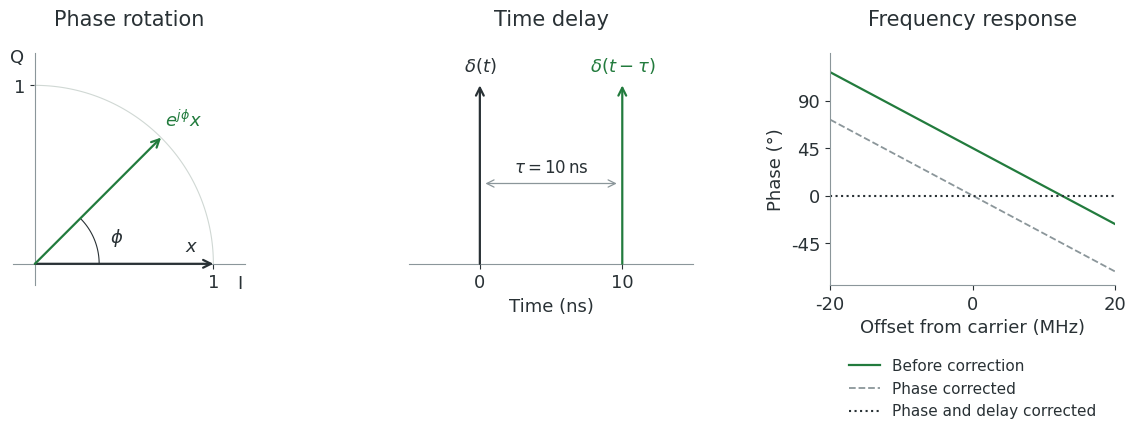

This chart was generated by the following Python code: (Note: this script raises an exception after producing the figure.)
"""Generate the phase and delay illustration."""

from pathlib import Path

import matplotlib

matplotlib.use("Agg")
import matplotlib.pyplot as plt
import numpy as np

INK, GREEN, GREY = "#293135", "#227b3d", "#8b969a"
plt.rcParams.update(
    {
        "font.family": "sans-serif",
        "font.sans-serif": ["Carlito", "DejaVu Sans"],
        "font.size": 13,
        "text.color": INK,
        "axes.labelcolor": INK,
        "xtick.color": INK,
        "ytick.color": INK,
        "axes.edgecolor": GREY,
        "axes.linewidth": 0.8,
        "svg.fonttype": "path",
        "svg.hashsalt": "calibration-offsets",
        "mathtext.fontset": "dejavusans",
    }
)
fig, axes = plt.subplots(1, 3, figsize=(12, 4))
fig.subplots_adjust(left=0.045, right=0.985, bottom=0.26, top=0.84, wspace=0.48)
phi, tau_ns = np.pi / 4, 10
arrow = dict(arrowstyle="->", lw=1.6, mutation_scale=14, shrinkA=0, shrinkB=0)

ax = axes[0]
angle = np.linspace(0, np.pi / 2, 100)
ax.plot(np.cos(angle), np.sin(angle), color="#d0d8d4", lw=0.8)
for a, color in [(0, INK), (phi, GREEN)]:
    ax.annotate("", xy=(np.cos(a), np.sin(a)), xytext=(0, 0), arrowprops={**arrow, "color": color})
arc = np.linspace(0, phi, 40)
ax.plot(0.36 * np.cos(arc), 0.36 * np.sin(arc), color=INK, lw=0.8)
ax.text(0.42, 0.12, r"$\phi$", color=INK)
ax.text(0.88, 0.07, r"$x$", ha="center")
ax.text(0.73, 0.77, r"$e^{j\phi}x$", color=GREEN)
ax.set(xlim=(-0.12, 1.18), ylim=(-0.12, 1.18), aspect="equal")
ax.spines[["left", "bottom"]].set_position("zero")
ax.set_xticks([1])
ax.set_yticks([1])
ax.text(1.15, -0.14, "I", ha="center")
ax.text(-0.1, 1.13, "Q", ha="center")
ax.set_title("Phase rotation", pad=20, fontsize=15)

ax = axes[1]
for t, color, label in [(0, INK, r"$\delta(t)$"), (tau_ns, GREEN, r"$\delta(t-\tau)$")]:
    ax.annotate("", xy=(t, 1), xytext=(t, 0), arrowprops={**arrow, "color": color})
    ax.text(t, 1.08, label, ha="center", color=color)
ax.annotate("", xy=(tau_ns, 0.45), xytext=(0, 0.45), arrowprops=dict(arrowstyle="<->", color=GREY, lw=0.9, shrinkA=4, shrinkB=4))
ax.text(tau_ns / 2, 0.51, r"$\tau = 10\,\mathrm{ns}$", ha="center", fontsize=12)
ax.set(xlabel="Time (ns)", ylim=(-0.12, 1.18), xlim=(-5, 15))
ax.spines["bottom"].set_position("zero")
ax.spines["left"].set_visible(False)
ax.set_xticks([0, 10])
ax.set_yticks([])
ax.set_title("Time delay", pad=20, fontsize=15)

ax = axes[2]
f_mhz = np.linspace(-20, 20, 200)
delay_phase = -360 * f_mhz * 1e6 * tau_ns * 1e-9
ax.plot(f_mhz, np.degrees(phi) + delay_phase, color=GREEN, lw=1.6, label="Before correction")
ax.plot(f_mhz, delay_phase, color=GREY, lw=1.3, ls="--", label="Phase corrected")
ax.axhline(0, color=INK, ls=":", lw=1.5, label="Phase and delay corrected")
ax.set(xlabel="Offset from carrier (MHz)", ylabel="Phase (°)", xlim=(-20, 20), ylim=(-85, 135))
ax.set_xticks([-20, 0, 20])
ax.set_yticks([-45, 0, 45, 90])
ax.set_title("Frequency response", pad=20, fontsize=15)
ax.legend(loc="upper center", bbox_to_anchor=(0.5, -0.29), frameon=False, fontsize=11, borderaxespad=0, handlelength=2)
for ax in axes:
    ax.spines[["top", "right"]].set_visible(False)
output = Path(__file__).resolve().parents[1] / "_static/calibration-offsets.svg"
fig.savefig(output, bbox_inches="tight", metadata={"Date": None})
output.write_text("\n".join(line.rstrip() for line in output.read_text().splitlines()) + "\n")
